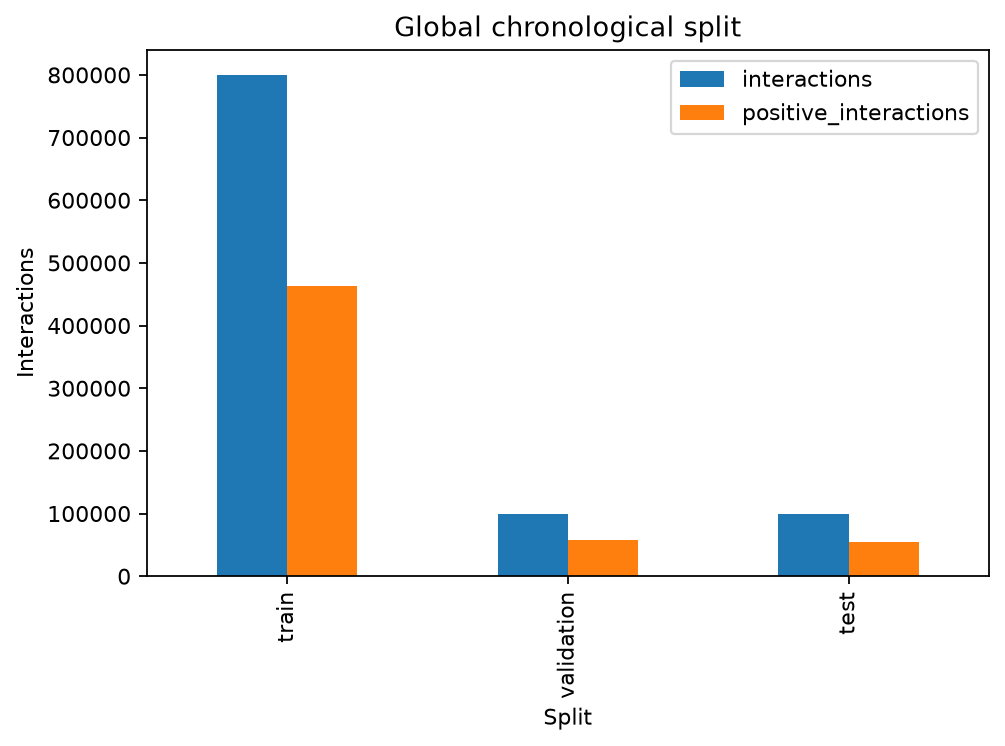

Data behind this chart, as committed beside it:
, interactions, positive_interactions
train, 800168, 463021
validation, 100020, 57808
test, 100021, 54452
